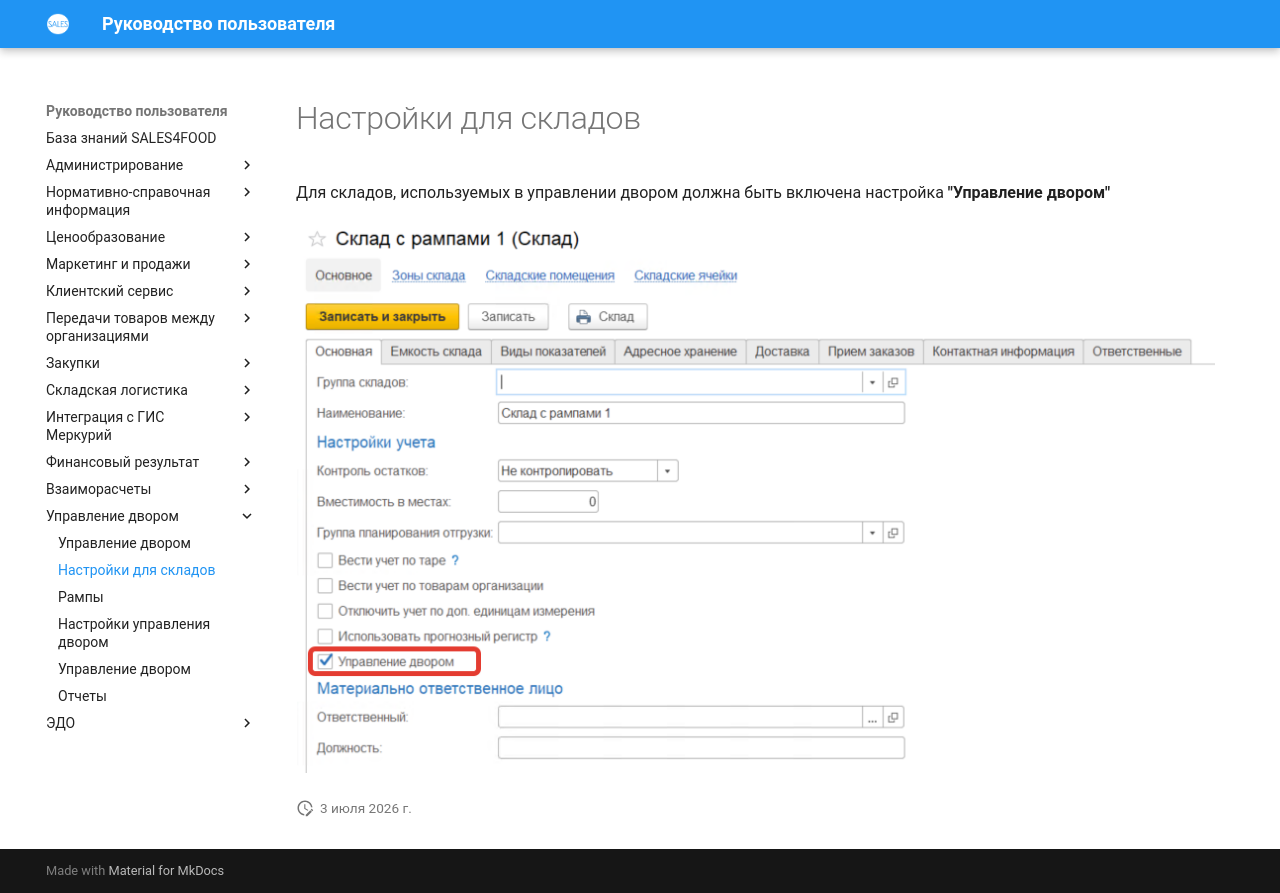

repository: Konstanta-it/sales4food · page: YardManagement/WarehouseSettings/index.html · generator: mkdocs

# Настройки для складов

Для складов, используемых в управлении двором должна быть включена настройка **"Управление двором"**

[![1][1]][1]

[1]: WarehouseSettings.assets/1.png
